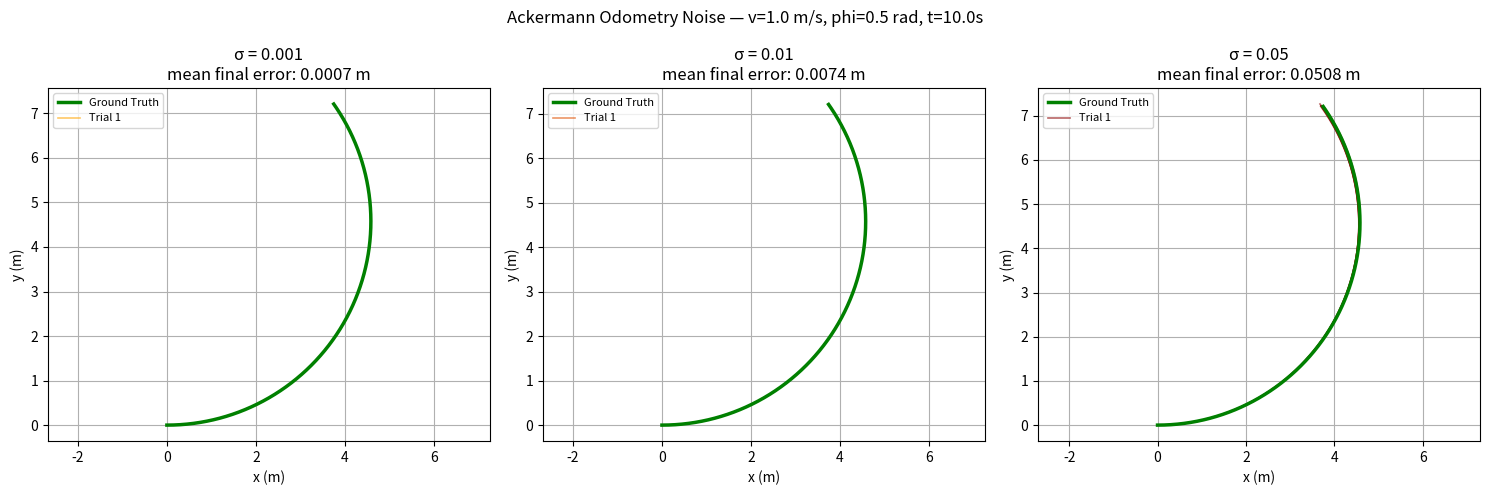

This figure's Python source:
#!/usr/bin/env python3
"""Homework 3: Ackermann odometry with Gaussian noise on sensors.
Compares ground truth vs noisy odometry for sigma = 0.001, 0.01, 0.05.
Runs 5 trials per noise level to show the spread of drift.
"""
import math
import random
import matplotlib.pyplot as plt

WHEELBASE = 2.5
DT = 0.01
T_TOTAL = 10.0
NOISE_LEVELS = [0.001, 0.01, 0.05]
TRIALS = 5
SEED = 42

# Constant-circle command: v=1.0, phi=0.5 rad (~28 deg), ~125 deg of arc in 10s
V_TRUE = 1.0
PHI_TRUE = 0.5


def step(x, y, theta, v, phi, dt):
    omega = (v / WHEELBASE) * math.tan(phi)
    return (
        x + v * math.cos(theta) * dt,
        y + v * math.sin(theta) * dt,
        theta + omega * dt,
    )


def simulate_ground_truth():
    x, y, theta = 0.0, 0.0, 0.0
    path = [(x, y)]
    for _ in range(round(T_TOTAL / DT)):
        x, y, theta = step(x, y, theta, V_TRUE, PHI_TRUE, DT)
        path.append((x, y))
    return path


def simulate_noisy(sigma, seed_offset=0):
    """Gaussian noise on both velocity encoder and steering encoder."""
    rng = random.Random(SEED + seed_offset)
    x, y, theta = 0.0, 0.0, 0.0
    path = [(x, y)]
    for _ in range(round(T_TOTAL / DT)):
        v_meas = V_TRUE + rng.gauss(0.0, sigma)
        phi_meas = PHI_TRUE + rng.gauss(0.0, sigma)
        x, y, theta = step(x, y, theta, v_meas, phi_meas, DT)
        path.append((x, y))
    return path


def position_error(path_gt, path_noisy):
    ex = path_gt[-1][0] - path_noisy[-1][0]
    ey = path_gt[-1][1] - path_noisy[-1][1]
    return math.sqrt(ex ** 2 + ey ** 2)


def main():
    gt = simulate_ground_truth()
    gt_x = [p[0] for p in gt]
    gt_y = [p[1] for p in gt]

    fig, axes = plt.subplots(1, len(NOISE_LEVELS), figsize=(15, 5))
    fig.suptitle(
        f"Ackermann Odometry Noise — v={V_TRUE} m/s, phi={PHI_TRUE} rad, t={T_TOTAL}s"
    )

    colors = ["#FFA500", "#E05000", "#8B0000"]

    for i, sigma in enumerate(NOISE_LEVELS):
        axes[i].plot(gt_x, gt_y, "g-", linewidth=2.5, label="Ground Truth", zorder=5)

        errors = []
        for trial in range(TRIALS):
            noisy = simulate_noisy(sigma, seed_offset=trial * 100)
            nx = [p[0] for p in noisy]
            ny = [p[1] for p in noisy]
            err = position_error(gt, noisy)
            errors.append(err)
            label = f"Trial {trial + 1}" if trial == 0 else None
            axes[i].plot(nx, ny, color=colors[i], linewidth=1.2,
                         alpha=0.6, label=label)

        mean_err = sum(errors) / len(errors)
        axes[i].set_xlabel("x (m)")
        axes[i].set_ylabel("y (m)")
        axes[i].set_title(
            f"σ = {sigma}\nmean final error: {mean_err:.4f} m"
        )
        axes[i].legend(loc="upper left", fontsize=8)
        axes[i].axis("equal")
        axes[i].grid(True)

        print(f"σ = {sigma:5.3f} | errors per trial: "
              f"{', '.join(f'{e:.4f}' for e in errors)} | mean = {mean_err:.4f} m")

    plt.tight_layout()
    plt.savefig("odometry_noise.png", dpi=150)
    print("Saved odometry_noise.png")
    plt.show()


if __name__ == "__main__":
    main()
